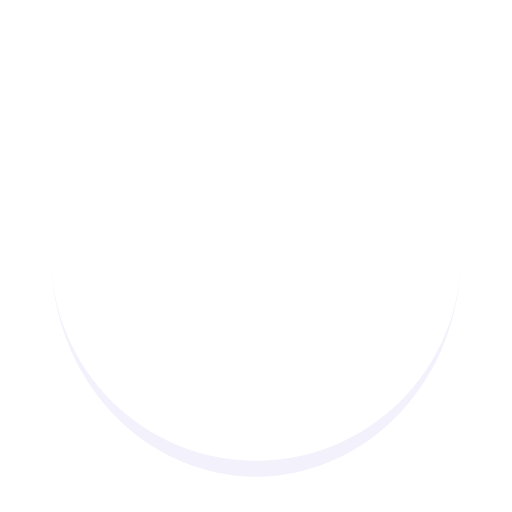
t = 0.00 s
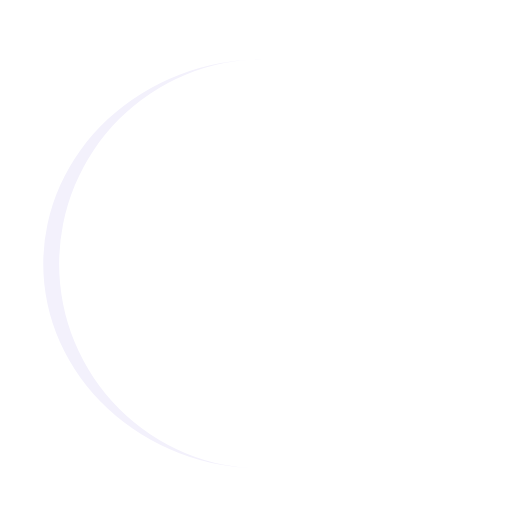
t = 0.25 s
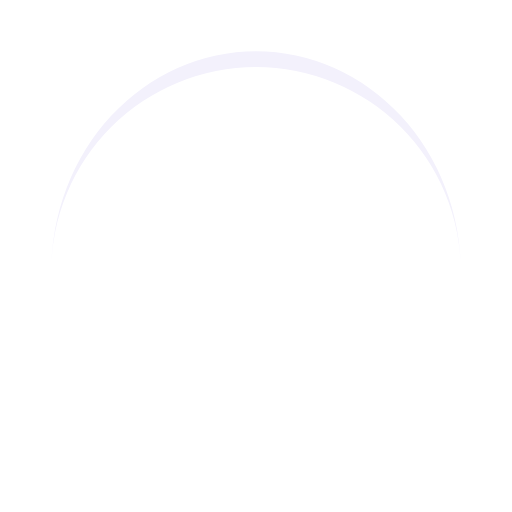
t = 0.50 s
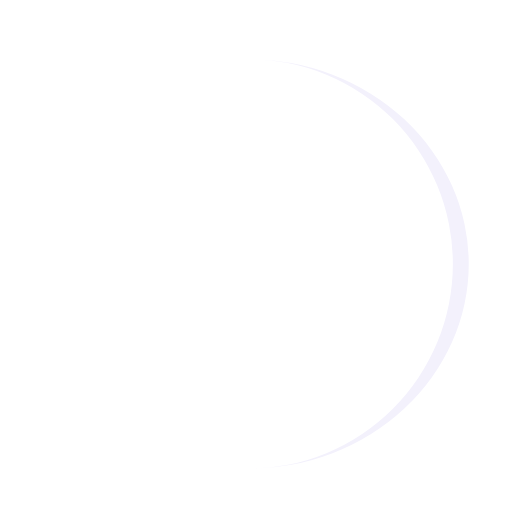
t = 0.75 s

The animated SVG that drew these frames (rendered in a browser with its animation timeline set to each time). Animation: 1 SMIL element (animateTransform=1); one cycle of 1.00 s, repeats indefinitely.

<?xml version="1.0" encoding="utf-8"?>
<svg xmlns="http://www.w3.org/2000/svg" xmlns:xlink="http://www.w3.org/1999/xlink" style="margin: auto; background: rgba(255, 255, 255, 0); display: block; shape-rendering: auto;" width="200px" height="200px" viewBox="0 0 100 100" preserveAspectRatio="xMidYMid">
<path d="M10 50A40 40 0 0 0 90 50A40 43.1 0 0 1 10 50" fill="#f3f1fc" stroke="none" transform="rotate(149.873 50 51.55)">
  <animateTransform attributeName="transform" type="rotate" dur="1s" repeatCount="indefinite" keyTimes="0;1" values="0 50 51.55;360 50 51.55"></animateTransform>
</path>
<!-- [ldio] generated by https://loading.io/ --></svg>